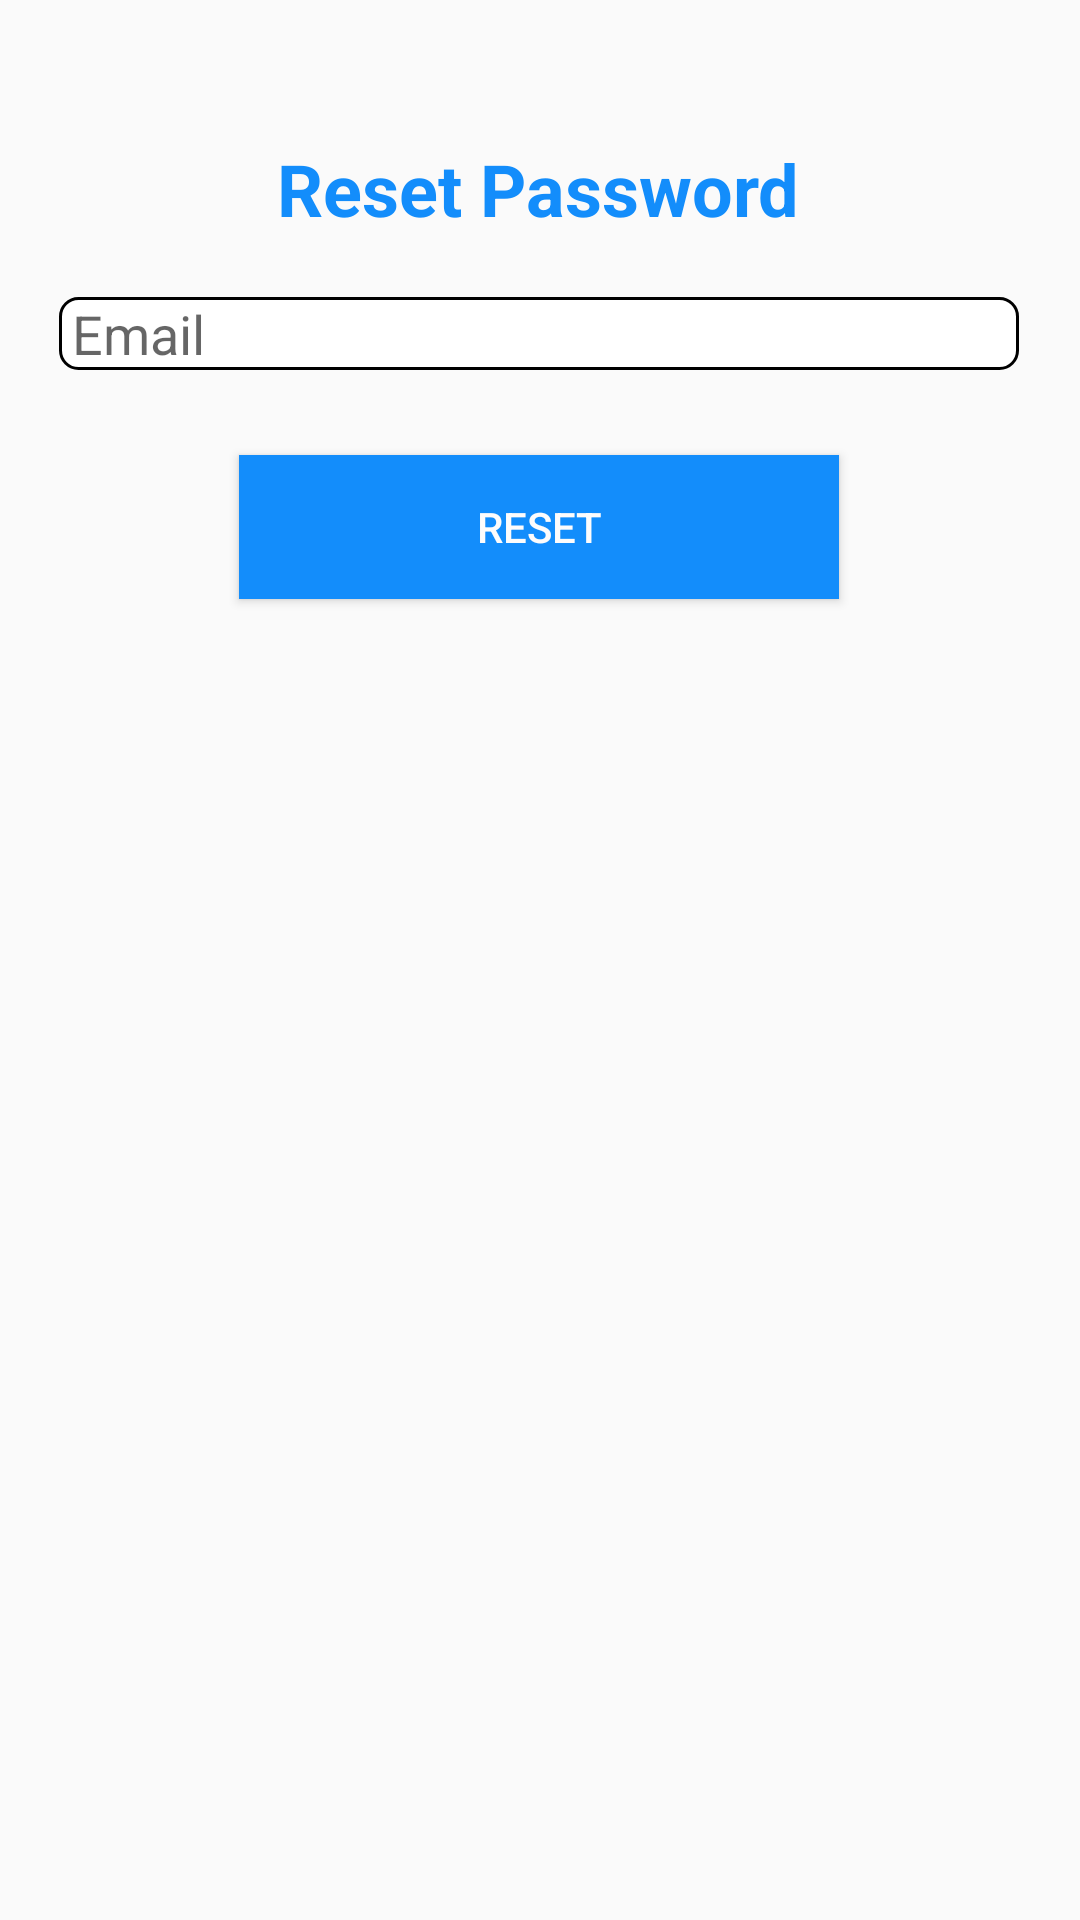

Write the Android layout XML for this screen, with the resource values it uses.
<!-- AndroidManifest.xml: application theme AppTheme -->
<!-- res/layout/activity_reset_pass.xml -->
<?xml version="1.0" encoding="utf-8"?>
<androidx.constraintlayout.widget.ConstraintLayout xmlns:android="http://schemas.android.com/apk/res/android"
    xmlns:app="http://schemas.android.com/apk/res-auto"
    xmlns:tools="http://schemas.android.com/tools"
    android:layout_width="match_parent"
    android:layout_height="match_parent"
    tools:context=".ResetPassActivity">

        <TextView
            android:id="@+id/textViewReset"
            android:layout_width="wrap_content"
            android:layout_height="wrap_content"
            android:text="Reset Password"
            android:textColor="@color/textColor"
            android:textSize="24sp"
            android:textStyle="bold"
            app:layout_constraintBottom_toBottomOf="parent"
            app:layout_constraintEnd_toEndOf="parent"
            app:layout_constraintHorizontal_bias="0.497"
            app:layout_constraintStart_toStartOf="parent"
            app:layout_constraintTop_toTopOf="parent"
            app:layout_constraintVertical_bias="0.077" />

        <EditText
            android:id="@+id/editTextEmailReset"
            android:layout_width="wrap_content"
            android:layout_height="wrap_content"
            android:width="320sp"
            android:background="@drawable/my_border"
            android:ems="10"
            android:hint=" Email"
            android:inputType="textEmailAddress"
            app:layout_constraintBottom_toBottomOf="parent"
            app:layout_constraintEnd_toEndOf="parent"
            app:layout_constraintHorizontal_bias="0.494"
            app:layout_constraintStart_toStartOf="parent"
            app:layout_constraintTop_toTopOf="parent"
            app:layout_constraintVertical_bias="0.161" />

        <Button
            android:id="@+id/buttonReset"
            android:layout_width="wrap_content"
            android:layout_height="wrap_content"
            android:width="200sp"
            android:background="@color/textColor"
            android:text="Reset"
            android:textColor="#FDFCFC"
            app:layout_constraintBottom_toBottomOf="parent"
            app:layout_constraintEnd_toEndOf="parent"
            app:layout_constraintHorizontal_bias="0.497"
            app:layout_constraintStart_toStartOf="parent"
            app:layout_constraintTop_toTopOf="parent"
            app:layout_constraintVertical_bias="0.256" />

</androidx.constraintlayout.widget.ConstraintLayout>
<!-- resources referenced by this layout -->
<resources>
  <color name="textColor">#138DFB</color>
  <!-- drawable my_border (drawable) -->
  <?xml version="1.0" encoding="utf-8"?>
  <shape xmlns:android="http://schemas.android.com/apk/res/android"
      android:shape="rectangle" >
  
      <solid
          android:color="@color/background_color" >
      </solid>
  
      <stroke
          android:width="1dp"
          android:color="@color/border_color" >
      </stroke>
  
      <corners
          android:radius="6dp"   >
      </corners>
  
  </shape>
  <style name="AppTheme" parent="Theme.AppCompat.Light.NoActionBar">
          
          <item name="colorPrimary">@color/colorPrimary</item>
          <item name="colorPrimaryDark">@color/border_color</item>
          <item name="colorAccent">@color/colorAccent</item>
      </style>
  <color name="background_color">#ffffff</color>
  <color name="border_color">#000000</color>
  <color name="colorPrimary">#138DFB</color>
  <color name="colorAccent">#03DAC5</color>
</resources>
